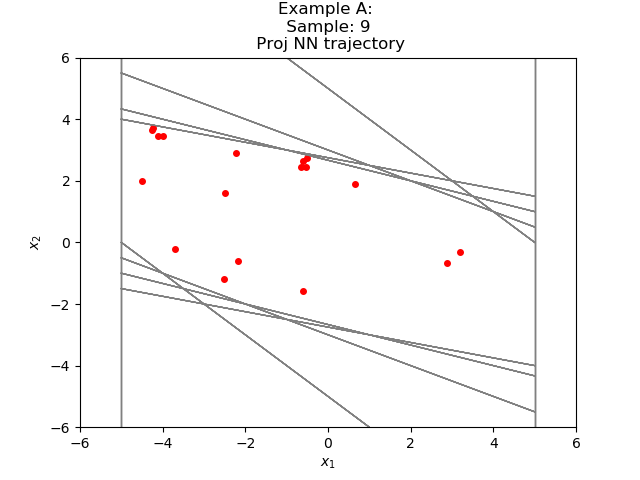

Values plotted in this chart, from the file beside it:
-2.508313657297566834e+00, -1.198225354687769251e+00
-3.706539034843444824e+00, -1.982253789901733398e-01
